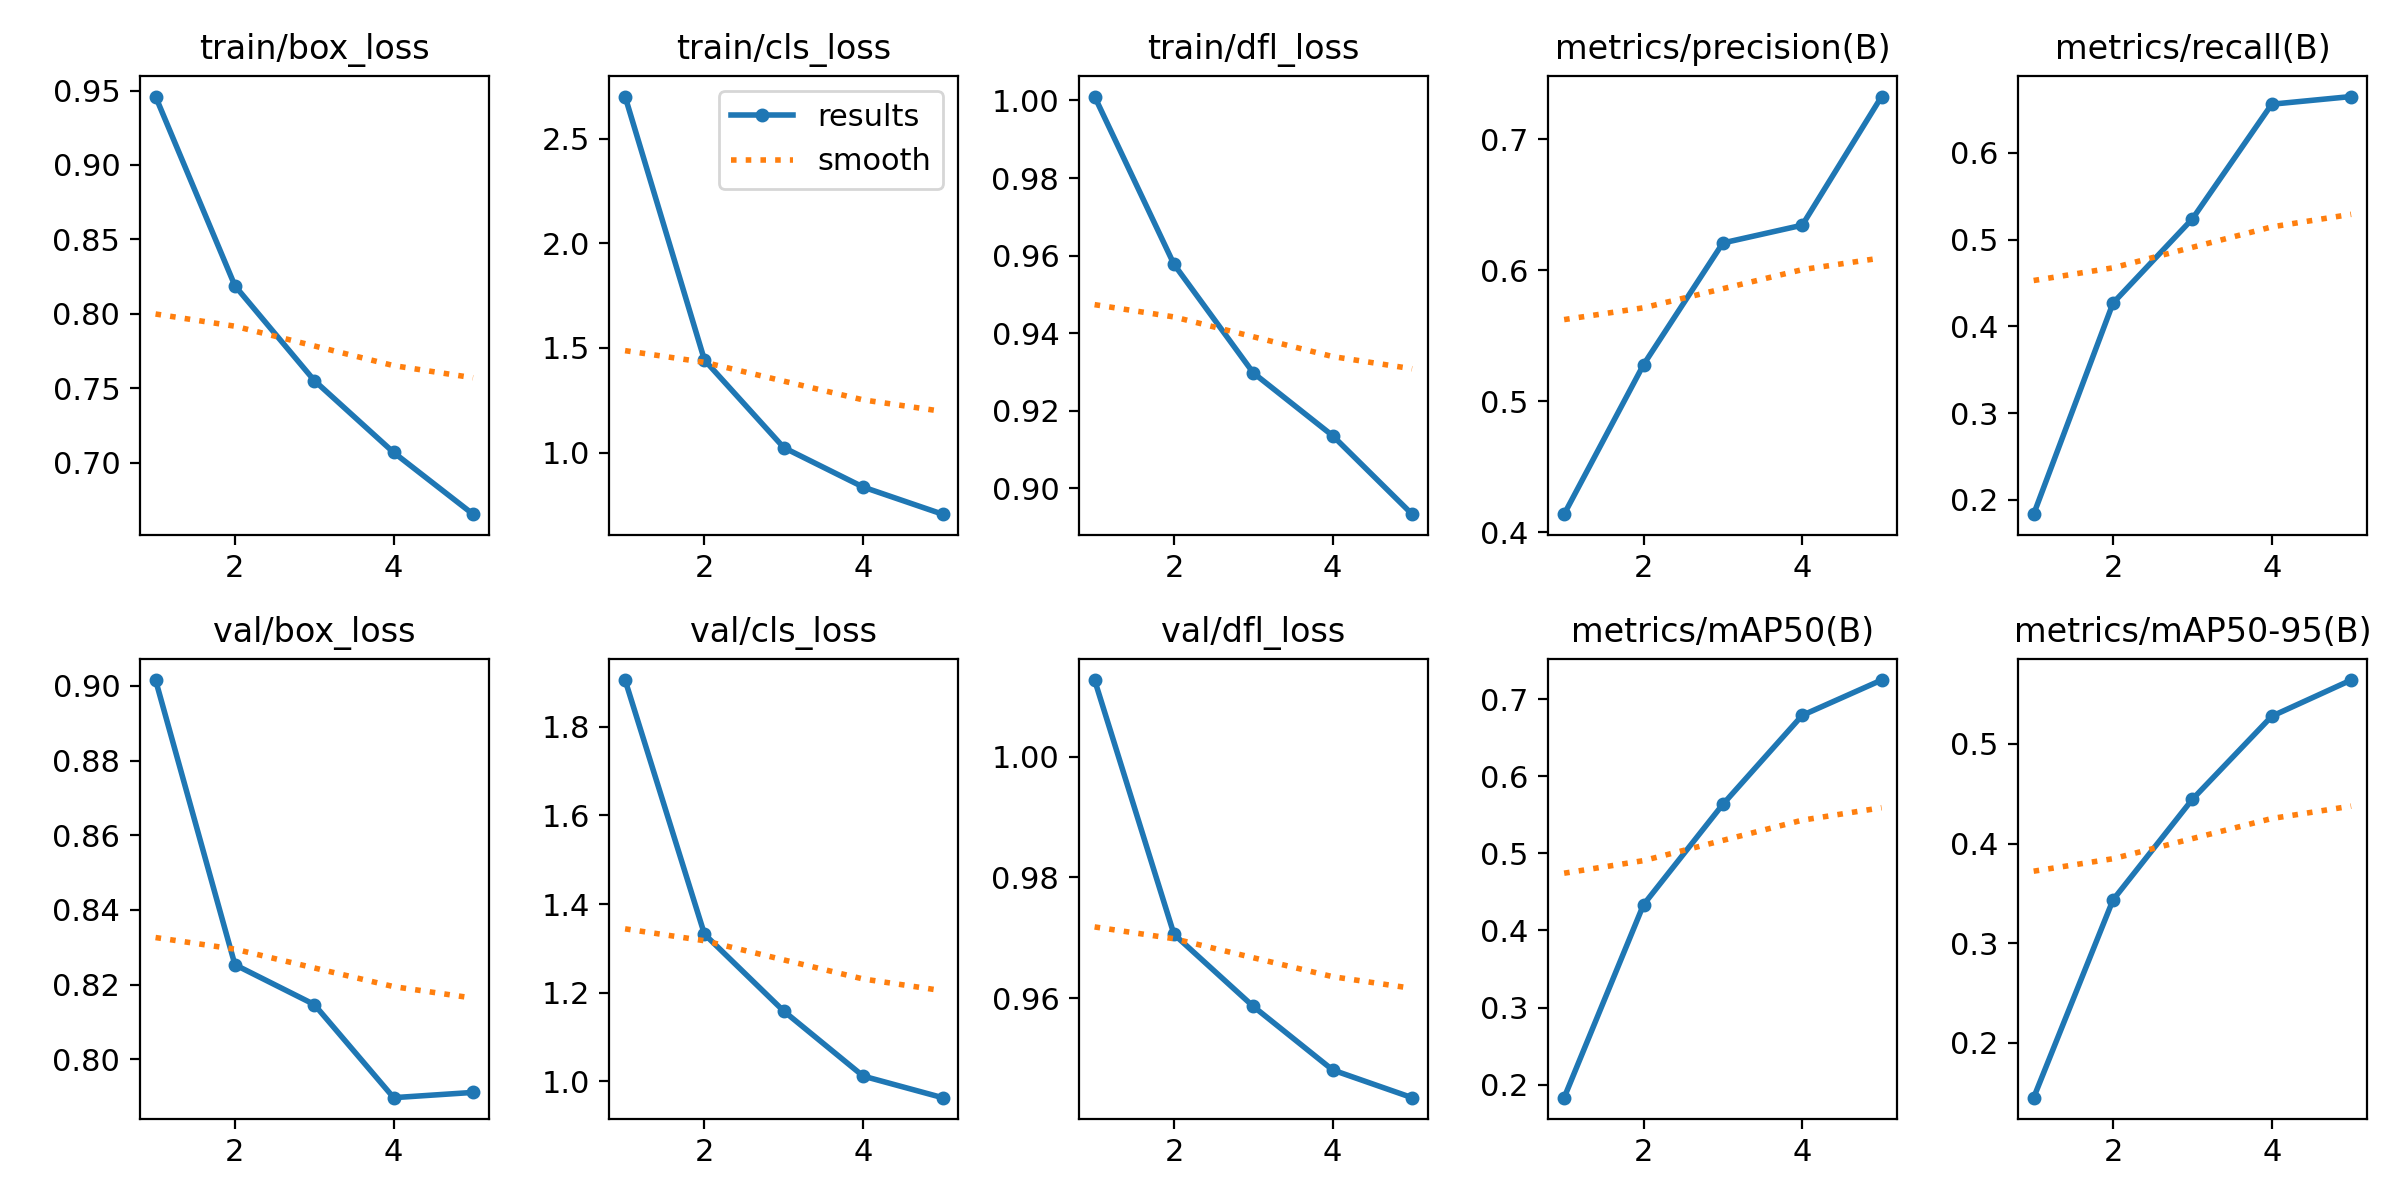

The table this chart was drawn from, first rows:
epoch, time, train/box_loss, train/cls_loss, train/dfl_loss, metrics/precision(B), metrics/recall(B), metrics/mAP50(B), metrics/mAP50-95(B), val/box_loss, val/cls_loss, val/dfl_loss, lr/pg0, lr/pg1, lr/pg2
1, 192.8, 0.9459, 2.702, 1.001, 0.4137, 0.1836, 0.1831, 0.1447, 0.9015, 1.906, 1.013, 0.06685, 0.0001666, 0.0001666
2, 363, 0.8188, 1.442, 0.9578, 0.5278, 0.4268, 0.4333, 0.3434, 0.8253, 1.332, 0.9706, 0.03363, 0.0002799, 0.0002799
3, 529.6, 0.7552, 1.023, 0.9297, 0.6208, 0.5238, 0.5635, 0.4444, 0.8147, 1.158, 0.9586, 0.0003539, 0.00034, 0.00034
4, 695.3, 0.7069, 0.835, 0.9136, 0.6344, 0.6558, 0.6788, 0.5279, 0.7897, 1.012, 0.9481, 0.00026, 0.00026, 0.00026
5, 859, 0.6654, 0.7053, 0.8933, 0.7326, 0.6647, 0.7246, 0.5642, 0.7911, 0.963, 0.9435, 0.00018, 0.00018, 0.00018
